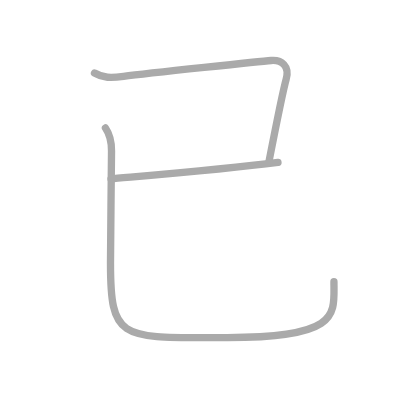
t = 0.00 s
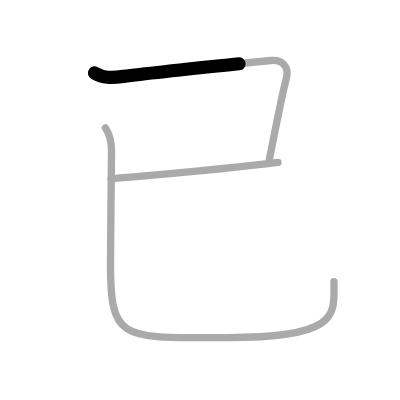
t = 0.50 s
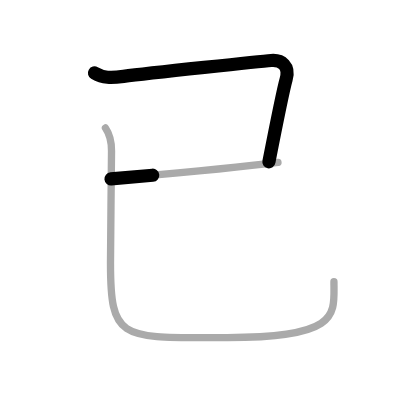
t = 1.25 s
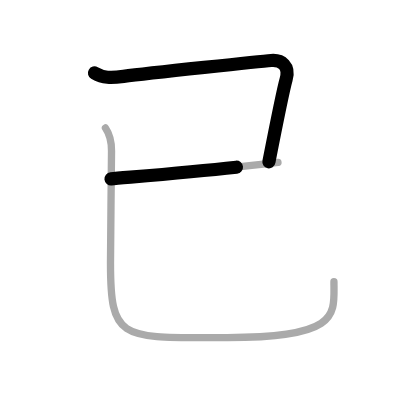
t = 1.75 s
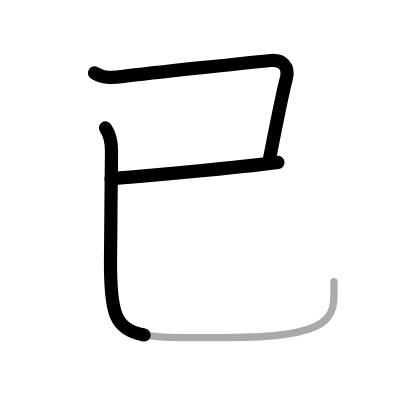
t = 2.50 s
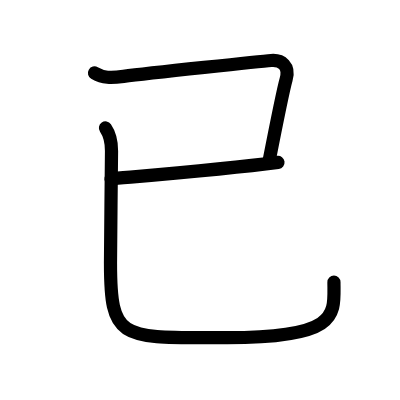
t = 3.00 s

The animated SVG that drew these frames (rendered in a browser with its animation timeline set to each time). Animation: 3 SMIL elements (animate=3); one cycle of 3.00 s.

<?xml version="1.0" standalone="no"?>
<!DOCTYPE svg PUBLIC "-//W3C//DTD SVG 1.1//EN"   "http://www.w3.org/Graphics/SVG/1.1/DTD/svg11.dtd">
<svg width="400px" height="400px"  version="1.1" xmlns="http://www.w3.org/2000/svg">
  <defs>
    <marker id="Triangle" viewBox="0 0 10 10" refX="0" refY="5" markerUnits="strokeWidth" markerWidth="3" style="stroke-opacity:0%;fill:#aaaaaa;" markerHeight="2" orient="auto">
      <path d="M 0 0 L 10 5 L 0 10 z" />
    </marker>
    
    <marker id="Arrow" viewBox="0 0 10 10" refX="5" refY="5" markerUnits="strokeWidth" markerWidth="1.8" style="stroke-opacity:0%;fill:#770000;" markerHeight="2" orient="auto">
      <path d="M 0 4 L 6 4 L 4 1 L 10 5 L 4 9 L 6 6 L 0 6 z" />
        <circle cx="5" cy="5" r="5" />
      </marker>
    
    <marker id="TriangleRed" viewBox="0 0 10 10" refX="0" refY="5" markerUnits="strokeWidth" markerWidth="3" style="stroke-opacity:0%;fill:#CC0000;" markerHeight="2" orient="auto">
      <path d="M 0 0 L 10 5 L 0 10 z" />
    </marker>
    
    <marker id="ArrowRed" viewBox="0 0 10 10" refX="5" refY="5" markerUnits="strokeWidth" markerWidth="1.8" style="stroke-opacity:0%;fill:#CC0000;" markerHeight="2" orient="auto">
      <path d="M 0 4 L 6 4 L 4 1 L 10 5 L 4 9 L 6 6 L 0 6 z" />
        <circle cx="5" cy="5" r="5" />
      </marker>
    
  </defs>
  
  <path style="fill:#ffffff; fill-opacity:100%; fill-rule:evenodd; stroke-width:0;" d="M 0 0 L 400px 0 L 400px 400px L 0 400px L 0 0" />

  <g transform="scale(3.6697247706422 3.6697247706422)">
<path style="fill:none; fill-opacity:0%; fill-rule:evenodd; stroke:#aaaaaa; stroke-opacity:100%; stroke-width: 1.5pt; stroke-linejoin:round; stroke-linecap:round;" d="M25.75 19.89c2.38 1.39 4.42 1.39 7.92 0.93c7.1-0.93 38.05-4.15 40.22-4.33c2.86-0.23 5.11 1.52 4.09 5.1c-0.3 1.07-2.73 12.42-4.73 22.67"></path>
<path style="fill:none; fill-opacity:0%; fill-rule:evenodd; stroke:#aaaaaa; stroke-opacity:100%; stroke-width: 1.5pt; stroke-linejoin:round; stroke-linecap:round;" d="M30.25 48.75c5.25-0.5 30-2.5 45.5-4.5"></path>
<path style="fill:none; fill-opacity:0%; fill-rule:evenodd; stroke:#aaaaaa; stroke-opacity:100%; stroke-width: 1.5pt; stroke-linejoin:round; stroke-linecap:round;" d="M28.74 34.87c1.16 1.69 1.67 3.68 1.65 6.28c-0.04 7.6-0.28 23.71-0.28 30.6C30.11 93.25 33.1 92 61.94 92C93.06 92 91 85.5 91 76.75"></path>

<path style="fill:none; fill-opacity:0%; fill-rule:evenodd; stroke:#000000; stroke-opacity:100%; stroke-width: 2.7pt; stroke-linejoin:round; stroke-linecap:round;" d="M25.75 19.89c2.38 1.39 4.42 1.39 7.92 0.93c7.1-0.93 38.05-4.15 40.22-4.33c2.86-0.23 5.11 1.52 4.09 5.1c-0.3 1.07-2.73 12.42-4.73 22.67" pathLength="100" stroke-dashoffset="100" stroke-dasharray="100 105"><animate id="dashAnim1" attributeName="stroke-dashoffset" from="100" to="0" dur="1s" calcMode="linear" fill="freeze"/></path>
<path style="fill:none; fill-opacity:0%; fill-rule:evenodd; stroke:#000000; stroke-opacity:100%; stroke-width: 2.7pt; stroke-linejoin:round; stroke-linecap:round;" d="M30.25 48.75c5.25-0.5 30-2.5 45.5-4.5" pathLength="100" stroke-dashoffset="100" stroke-dasharray="100 105"><animate id="dashAnim2" attributeName="stroke-dashoffset" from="100" to="0" dur="1s" calcMode="linear" begin="dashAnim1.end" fill="freeze"/></path>
<path style="fill:none; fill-opacity:0%; fill-rule:evenodd; stroke:#000000; stroke-opacity:100%; stroke-width: 2.7pt; stroke-linejoin:round; stroke-linecap:round;" d="M28.74 34.87c1.16 1.69 1.67 3.68 1.65 6.28c-0.04 7.6-0.28 23.71-0.28 30.6C30.11 93.25 33.1 92 61.94 92C93.06 92 91 85.5 91 76.75" pathLength="100" stroke-dashoffset="100" stroke-dasharray="100 105"><animate id="dashAnim3" attributeName="stroke-dashoffset" from="100" to="0" dur="1s" calcMode="linear" begin="dashAnim2.end" fill="freeze"/></path>

</g>

</svg>  
          
